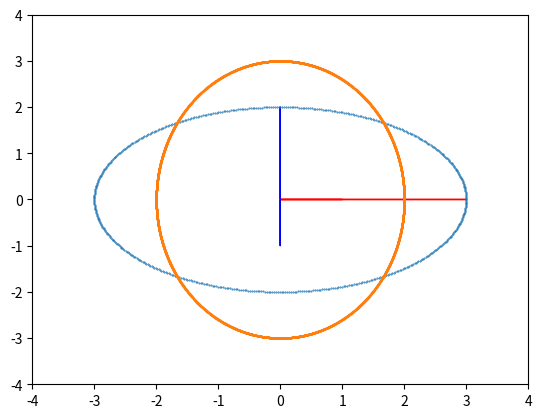

This chart was generated by the following Python code:
import numpy as np
import matplotlib.pyplot as plt

a = np.array([[3, 0], [0, -2]])
u, s, vh = np.linalg.svd(a)
plt.arrow(0, 0, *(u[:, 0] * s[0]), color='red')
plt.arrow(0, 0, *(u[:, 1] * s[1]), color='blue')
plt.xlim(-4, 4)
plt.ylim(-4, 4)
phi = np.arange(0, 2 * np.pi, 0.01)
plt.scatter(s[0] * np.cos(phi), s[1] * np.sin(phi), s=0.2)
plt.show()
plt.arrow(0, 0, *(vh[:, 0]), color='red')
plt.arrow(0, 0, *(vh[:, 1]), color='blue')
plt.xlim(-4, 4)
plt.ylim(-4, 4)
phi = np.arange(0, 2 * np.pi, 0.001)
plt.scatter(s[1] * np.cos(phi), s[0] * np.sin(phi), s=0.1)
plt.show()
